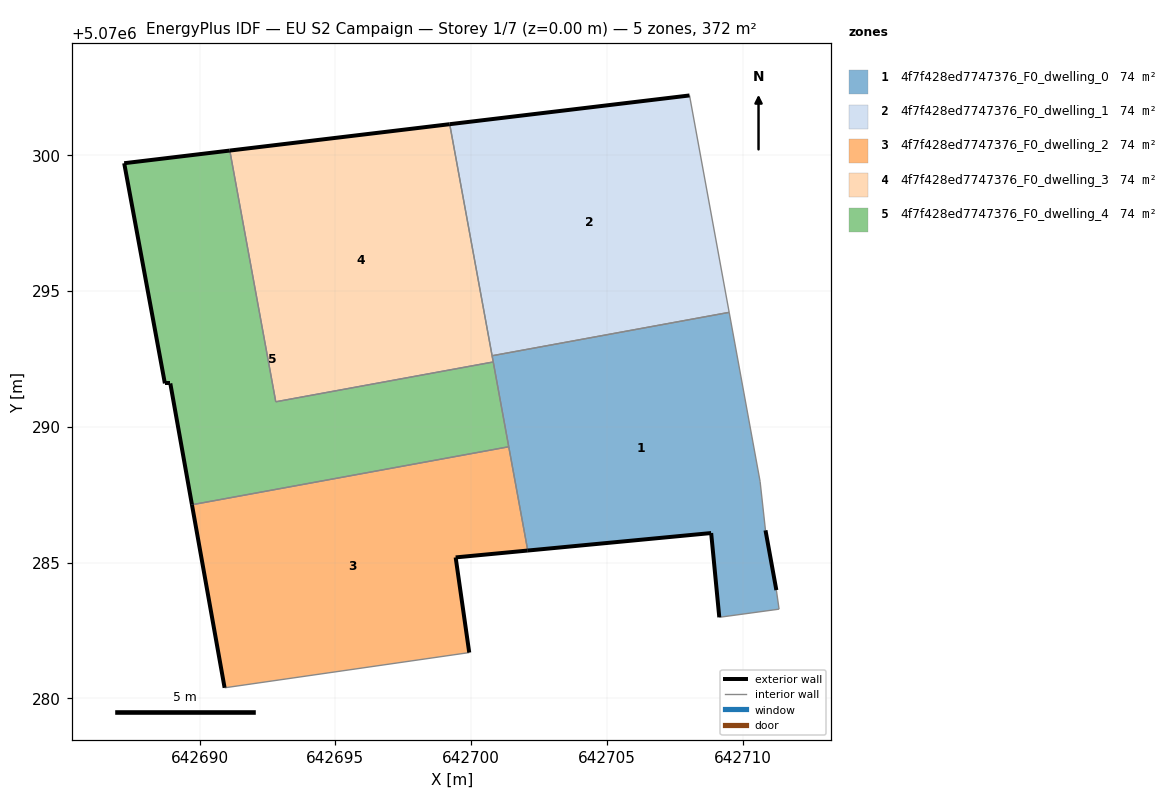
=== STOREY PLAN SPEC (per zone: floor XY polygon, exterior-wall plan segments, windows/doors) ===
zone 1: 4f7f428ed7747376_F0_dwelling_0  (74.5 m²)
  floor: (642711.34, 5070283.28) (642711.24, 5070283.98) (642710.84, 5070286.18) (642710.64, 5070287.99) (642709.50, 5070294.21) (642700.77, 5070292.61) (642702.08, 5070285.44) (642708.84, 5070286.08) (642709.14, 5070282.98)
  exterior wall: (642710.84, 5070286.18) – (642711.24, 5070283.98)  [2.2 m]
  exterior wall: (642709.14, 5070282.98) – (642708.84, 5070286.08)  [3.1 m]
  exterior wall: (642708.84, 5070286.08) – (642702.08, 5070285.44)  [6.8 m]
  interior walls: 8
zone 2: 4f7f428ed7747376_F0_dwelling_1  (74.5 m²)
  floor: (642709.50, 5070294.21) (642708.04, 5070302.20) (642699.21, 5070301.14) (642700.77, 5070292.61)
  exterior wall: (642699.21, 5070301.14) – (642708.04, 5070302.20)  [8.9 m]
  interior walls: 3
zone 3: 4f7f428ed7747376_F0_dwelling_2  (74.5 m²)
  floor: (642699.93, 5070281.68) (642699.43, 5070285.19) (642702.08, 5070285.44) (642701.38, 5070289.26) (642689.72, 5070287.13) (642690.92, 5070280.39)
  exterior wall: (642699.43, 5070285.19) – (642699.93, 5070281.68)  [3.5 m]
  exterior wall: (642690.92, 5070280.39) – (642689.72, 5070287.13)  [6.8 m]
  exterior wall: (642702.08, 5070285.44) – (642699.43, 5070285.19)  [2.7 m]
  interior walls: 3
zone 4: 4f7f428ed7747376_F0_dwelling_3  (74.5 m²)
  floor: (642700.81, 5070292.38) (642699.21, 5070301.14) (642691.11, 5070300.17) (642692.81, 5070290.92)
  exterior wall: (642691.11, 5070300.17) – (642699.21, 5070301.14)  [8.2 m]
  interior walls: 4
zone 5: 4f7f428ed7747376_F0_dwelling_4  (74.5 m²)
  floor: (642701.38, 5070289.26) (642700.81, 5070292.38) (642692.81, 5070290.92) (642691.11, 5070300.17) (642687.22, 5070299.70) (642688.72, 5070291.59) (642688.92, 5070291.59) (642689.72, 5070287.13)
  exterior wall: (642687.22, 5070299.70) – (642691.11, 5070300.17)  [3.9 m]
  exterior wall: (642689.72, 5070287.13) – (642688.92, 5070291.59)  [4.5 m]
  exterior wall: (642688.92, 5070291.59) – (642688.72, 5070291.59)  [0.2 m]
  exterior wall: (642688.72, 5070291.59) – (642687.22, 5070299.70)  [8.2 m]
  interior walls: 4

=== DERIVED (storey summary) ===
Building: EU S2 Campaign
Storey: 1 of 7  (floor level z = 0.00 m)
Storey gross floor area: 372.5 m²
Zones on this storey: 5
  - 4f7f428ed7747376_F0_dwelling_0: floor 74.5 m²; exterior wall 12.1 m (36.4 m²); WWR 0.0%
  - 4f7f428ed7747376_F0_dwelling_1: floor 74.5 m²; exterior wall 8.9 m (26.7 m²); WWR 0.0%
  - 4f7f428ed7747376_F0_dwelling_2: floor 74.5 m²; exterior wall 13.1 m (39.2 m²); WWR 0.0%
  - 4f7f428ed7747376_F0_dwelling_3: floor 74.5 m²; exterior wall 8.2 m (24.5 m²); WWR 0.0%
  - 4f7f428ed7747376_F0_dwelling_4: floor 74.5 m²; exterior wall 16.9 m (50.7 m²); WWR 0.0%
Zone adjacency (shared interzone walls):
  - 4f7f428ed7747376_F0_dwelling_0 ↔ 4f7f428ed7747376_F0_dwelling_1
  - 4f7f428ed7747376_F0_dwelling_0 ↔ 4f7f428ed7747376_F0_dwelling_2
  - 4f7f428ed7747376_F0_dwelling_0 ↔ 4f7f428ed7747376_F0_dwelling_3
  - 4f7f428ed7747376_F0_dwelling_0 ↔ 4f7f428ed7747376_F0_dwelling_4
  - 4f7f428ed7747376_F0_dwelling_1 ↔ 4f7f428ed7747376_F0_dwelling_3
  - 4f7f428ed7747376_F0_dwelling_2 ↔ 4f7f428ed7747376_F0_dwelling_4
  - 4f7f428ed7747376_F0_dwelling_3 ↔ 4f7f428ed7747376_F0_dwelling_4